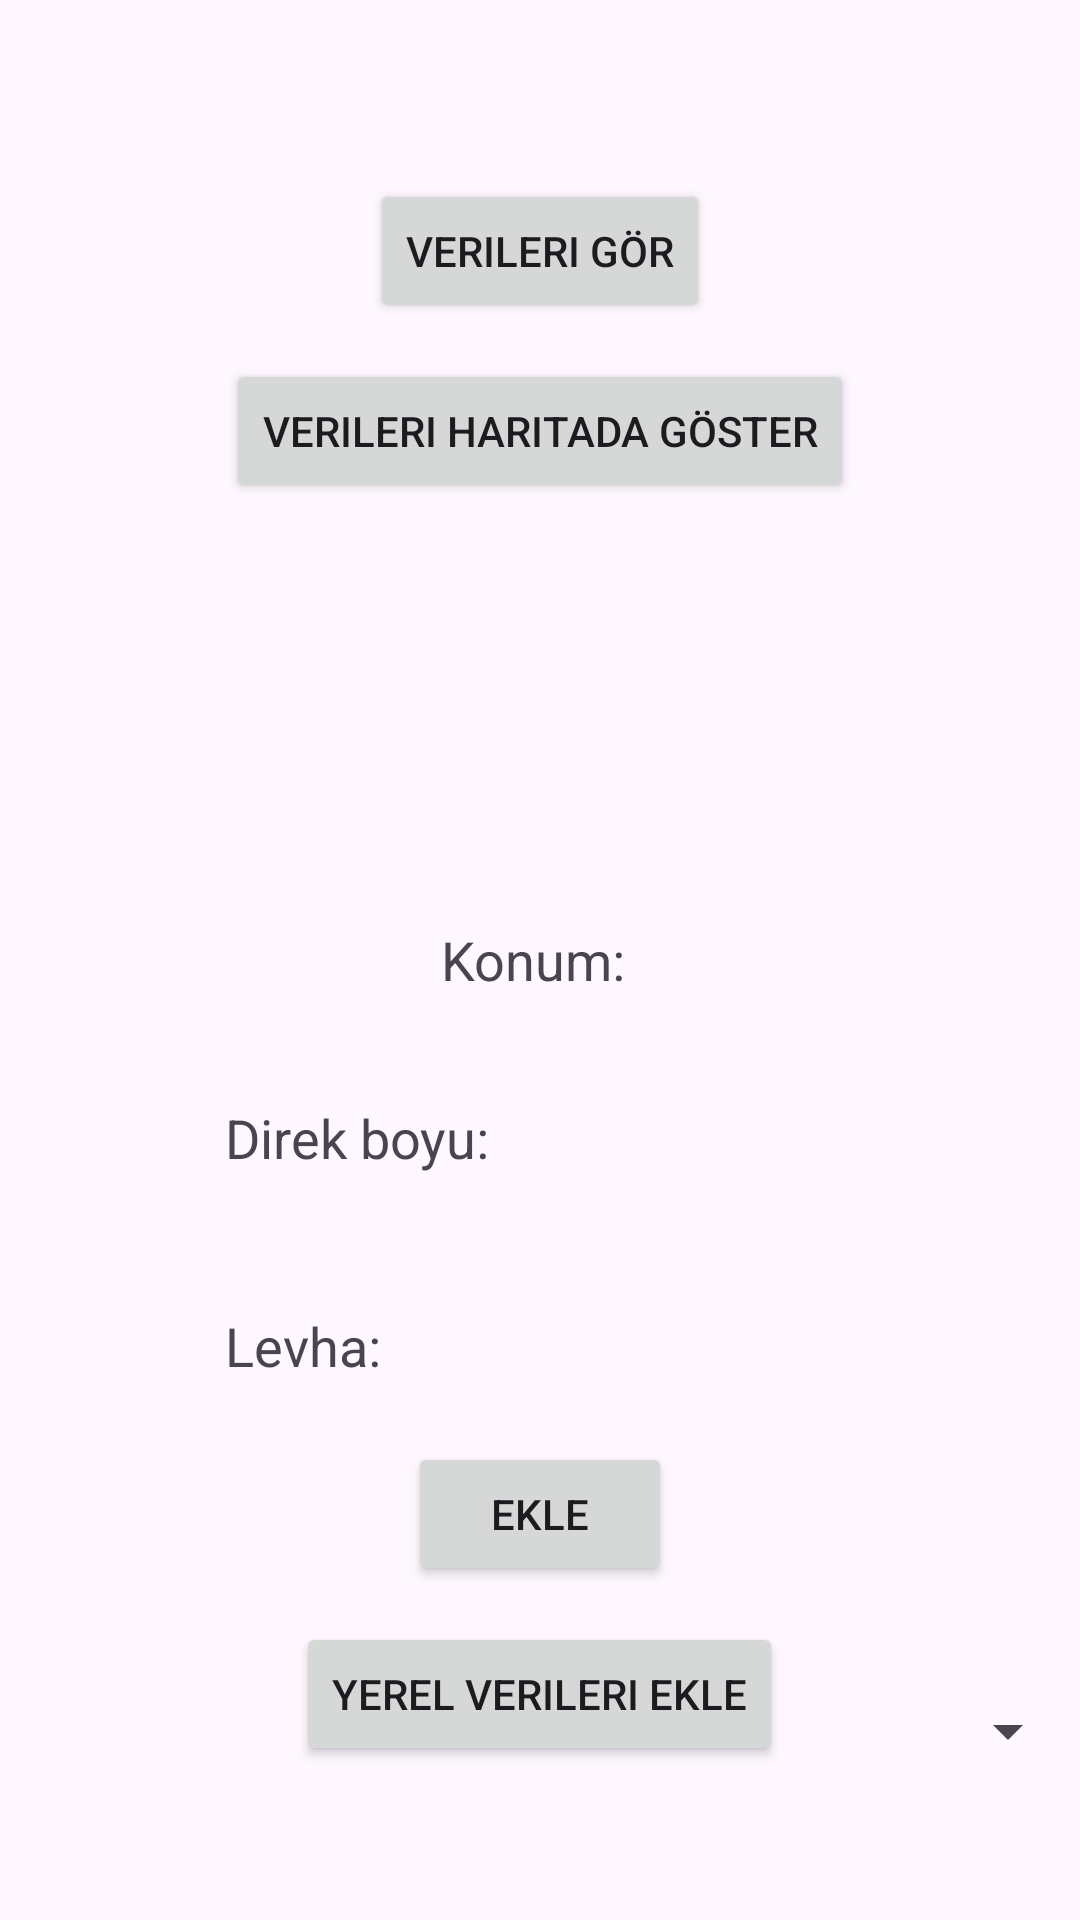

Produce the Android XML layout that renders to this screen, including the resource entries it uses.
<!-- AndroidManifest.xml: application theme Theme.BistekMobile -->
<!-- res/layout/activity_main.xml -->
<?xml version="1.0" encoding="utf-8"?>
<RelativeLayout xmlns:android="http://schemas.android.com/apk/res/android"
    xmlns:map="http://schemas.android.com/apk/res-auto"
    xmlns:tools="http://schemas.android.com/tools"
    android:layout_width="match_parent"
    android:layout_height="match_parent"
    tools:context=".MainActivity">

    <TextView
        android:id="@+id/locationText"
        android:layout_width="wrap_content"
        android:layout_height="wrap_content"
        android:layout_centerInParent="true"
        android:text="Konum: "
        android:textSize="18sp" />

    <Spinner
        android:id="@+id/direkSpinner"
        android:layout_width="wrap_content"
        android:layout_height="60dp"
        android:layout_toRightOf="@id/selectedDirekText"
        android:layout_marginTop="477dp"
        android:layout_centerHorizontal="true" />

    <Spinner
        android:id="@+id/levhaSpinner"
        android:layout_width="270dp"
        android:layout_height="60dp"
        android:layout_below="@id/direkSpinner"
        android:layout_marginTop="10dp"
        android:layout_marginLeft="130dp"/>

    <TextView
        android:id="@+id/selectedDirekText"
        android:layout_width="wrap_content"
        android:layout_height="wrap_content"
        android:text="Direk boyu:"
        android:layout_below="@id/locationText"
        android:layout_marginTop="35dp"
        android:layout_marginLeft="75dp"
        android:textSize="18sp" />

    <TextView
        android:id="@+id/selectedLevhaText"
        android:layout_width="wrap_content"
        android:layout_height="wrap_content"
        android:text="Levha:"
        android:layout_below="@id/selectedDirekText"
        android:layout_marginTop="45dp"
        android:layout_marginLeft="75dp"

        android:textSize="18sp" />

    <Button
        android:id="@+id/addToDatabaseButton"
        android:layout_width="wrap_content"
        android:layout_height="wrap_content"
        android:layout_below="@id/selectedLevhaText"
        android:layout_centerHorizontal="true"
        android:layout_marginTop="20dp"
        android:text="Ekle" />

    <Button
        android:id="@+id/verileriGorButton"
        android:layout_width="wrap_content"
        android:layout_height="wrap_content"
        android:layout_above="@id/locationText"
        android:layout_centerHorizontal="true"
        android:layout_marginBottom="200dp"
        android:text="Verileri Gör" />

    <Button
        android:id="@+id/showOnMapButton"
        android:layout_width="wrap_content"
        android:layout_height="wrap_content"
        android:layout_above="@id/locationText"
        android:layout_centerHorizontal="true"
        android:layout_marginBottom="140dp"
        android:text="Verileri Haritada Göster" />

    <Button
        android:id="@+id/syncButton"
        android:layout_width="wrap_content"
        android:layout_height="wrap_content"
        android:layout_below="@id/selectedLevhaText"
        android:layout_centerHorizontal="true"
        android:layout_marginTop="80dp"
        android:text="Yerel Verileri Ekle" />


</RelativeLayout>
<!-- resources referenced by this layout -->
<resources>
  <style name="Theme.BistekMobile" parent="Base.Theme.BistekMobile" />
  <style name="Base.Theme.BistekMobile" parent="Theme.Material3.DayNight.NoActionBar">
          
          
      </style>
</resources>
